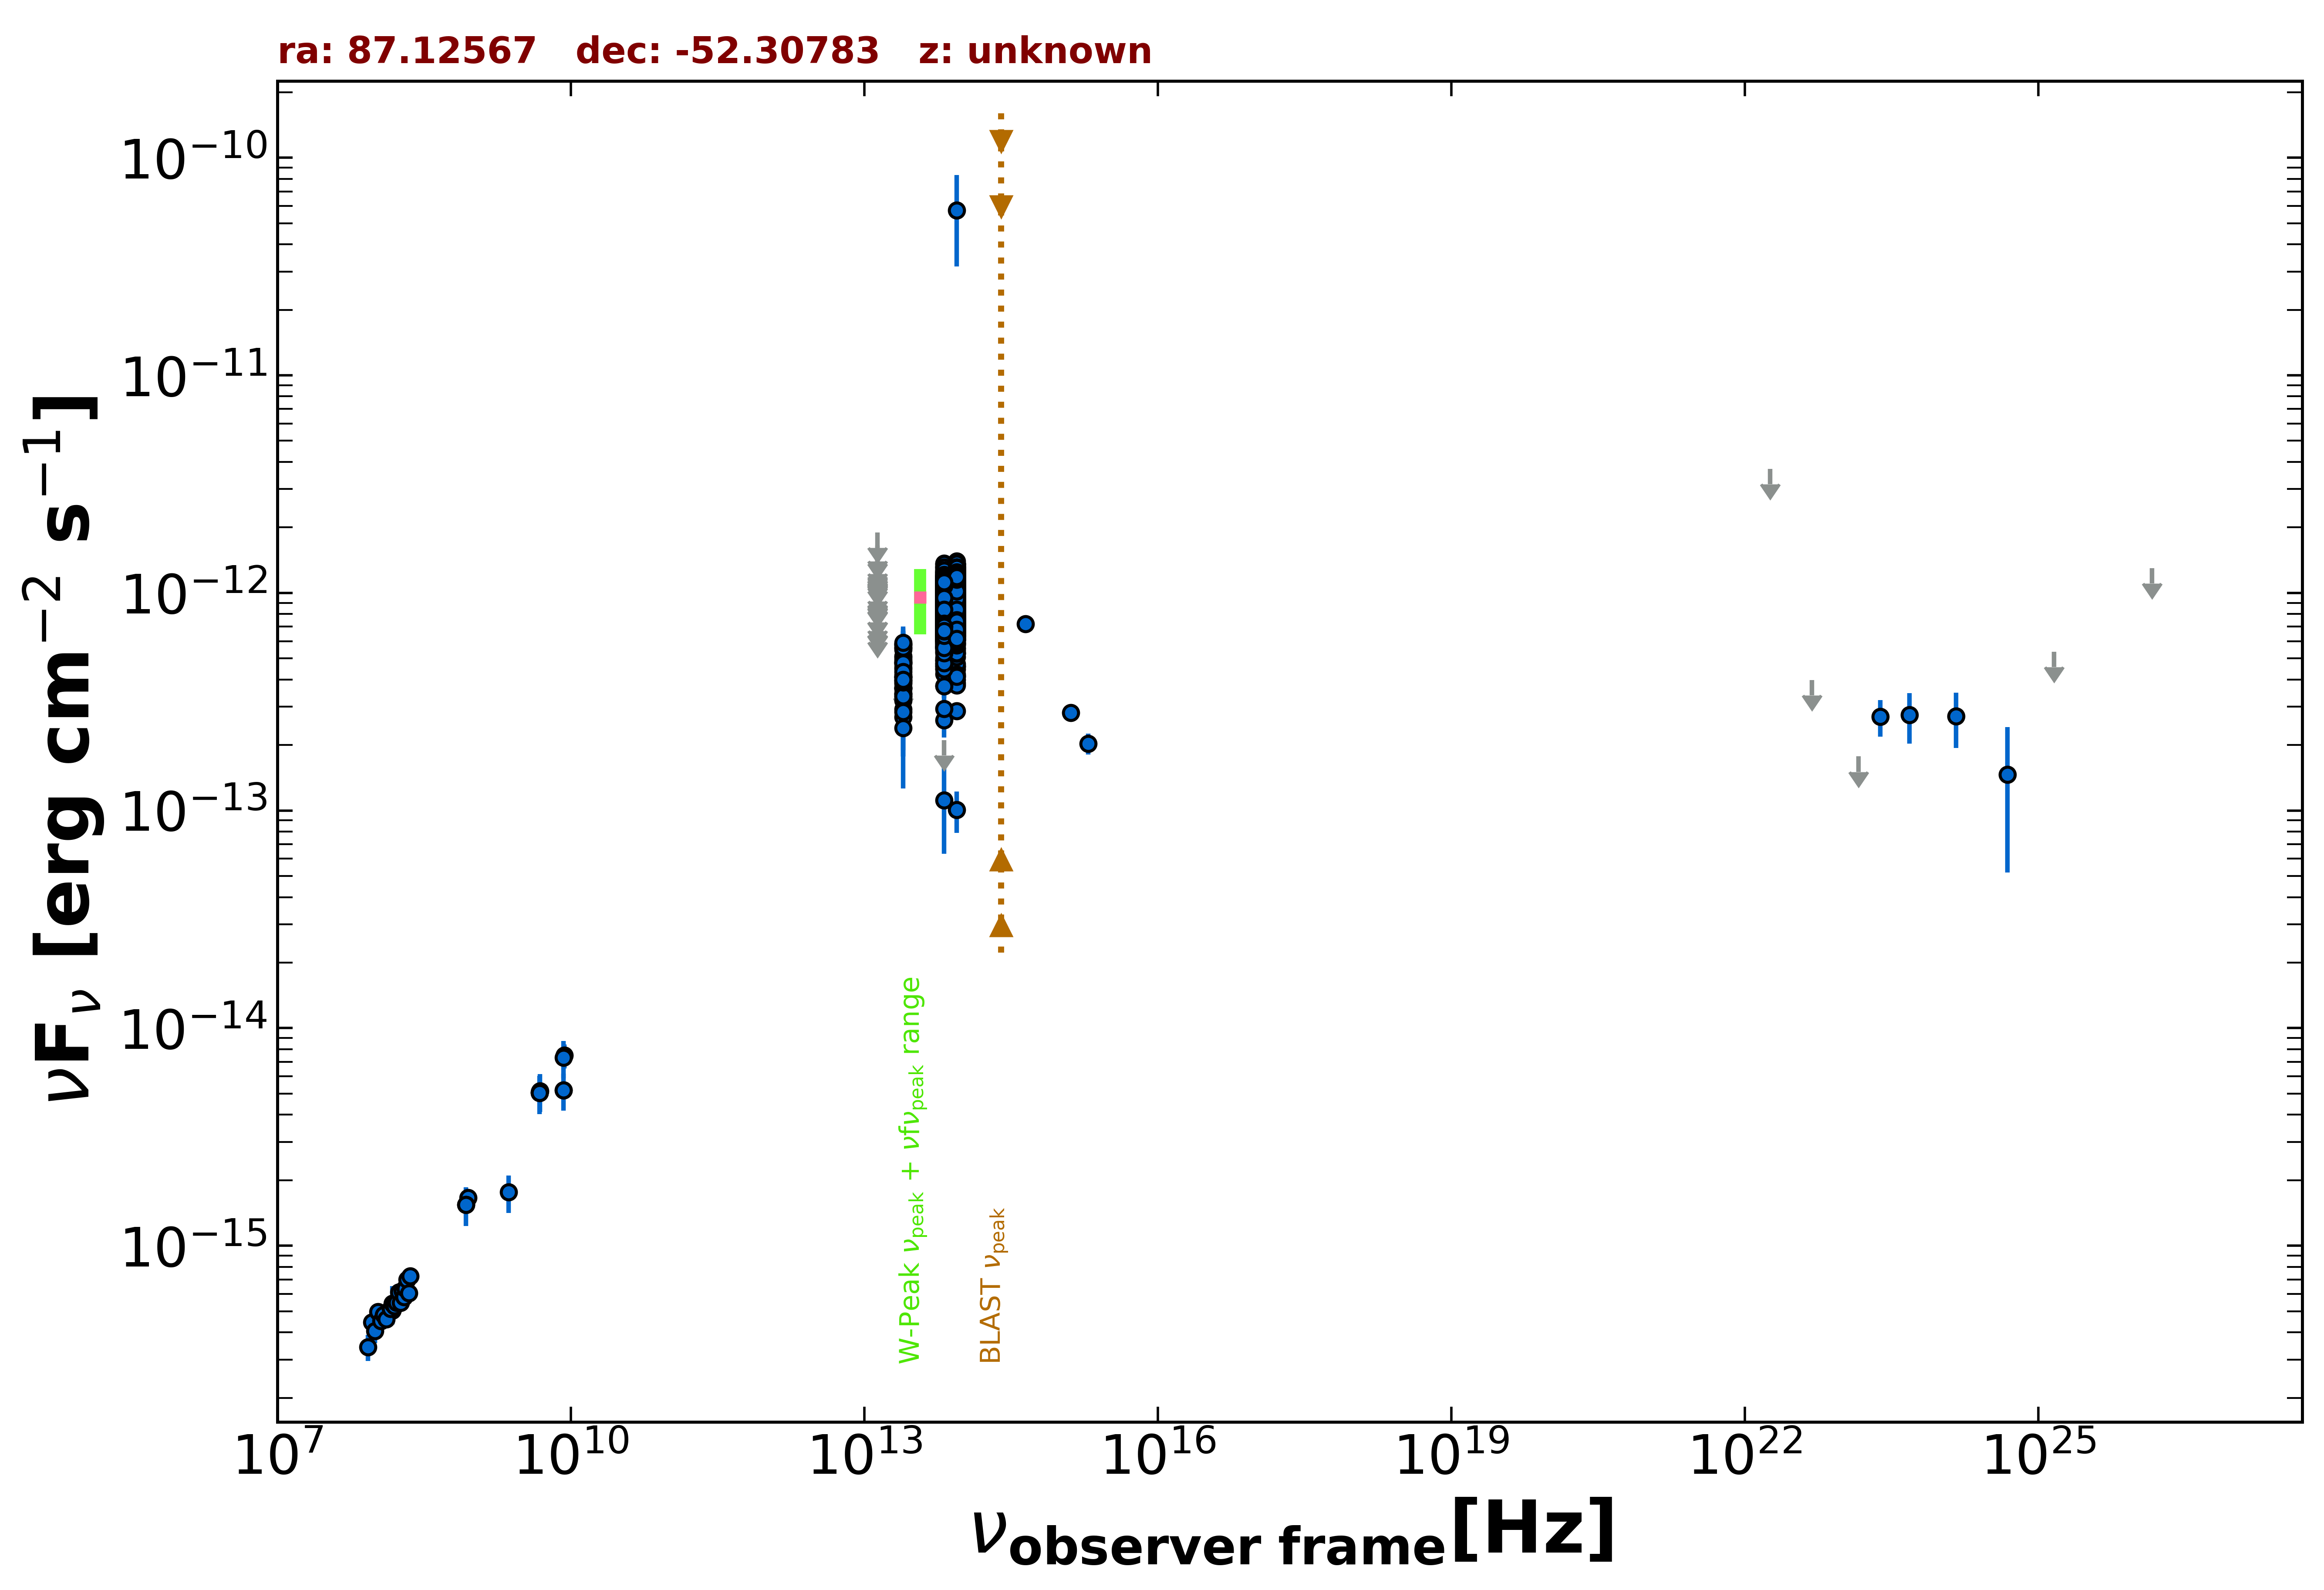

Values plotted in this chart, from the file beside it:
freq., flux, err_flux, MJD_start, MJD_end, flag, catalog, reference
8.870e+08, 1.665e-15, 1.215e-16, 55000, 55000, , RACS, Hale et al. 2021  PASA  38  e058
8.430e+08, 1.545e-15, 4.700e-17, 55000, 55000, , SUMSS, Manch et al. 2003  MNRAS  342  1117
1.500e+08, 5.049e-16, 5.070e-17, 55000, 55000, , TGSS150, Intema et al. 2017  A&A  598  A781
4.800e+09, 5.040e-15, 3.360e-16, 55000, 55000, , ATPMN, McConnell et al. 2012  MNRAS  422  1527
8.600e+09, 7.482e-15, 9.460e-16, 55000, 55000, , ATPMN, McConnell et al. 2012  MNRAS  422  1527
8.400e+09, 5.174e-15, 0.000e+00, 55000, 55000, , CRATES, Healey et al. 2007  ApJS  171  61
4.800e+09, 5.088e-15, 4.800e-16, 55000, 55000, , PMN, Griffith et al. 1993-1996  VizieR  VIII/…
8.817e+13, 9.652e-13, 2.900e-15, 55000, 55000, , UNWISE, Schlafly et al. 2019  ApJS  240  30
6.517e+13, 8.595e-13, 3.750e-15, 55000, 55000, , UNWISE, Schlafly et al. 2019  ApJS  240  30
8.817e+13, 6.718e-13, 1.550e-14, 55000, 55000, , WISE, Wright et al. 2010  AJ  140  1868
6.517e+13, 6.490e-13, 1.435e-14, 55000, 55000, , WISE, Wright et al. 2010  AJ  140  1868
2.498e+13, 4.211e-13, 2.215e-14, 55000, 55000, , WISE, Wright et al. 2010  AJ  140  1868
1.363e+13, 5.209e-13, 8.190e-14, 55000, 55000, , WISE, Wright et al. 2010  AJ  140  1868
8.817e+13, 8.727e-13, 4.105e-14, 56920, 56920, , NEOWISE, Mainzer et al. 2014  ApJ  792  30
6.517e+13, 8.007e-13, 5.385e-14, 56920, 56920, , NEOWISE, Mainzer et al. 2014  ApJ  792  30
8.817e+13, 9.096e-13, 4.355e-14, 56920, 56920, , NEOWISE, Mainzer et al. 2014  ApJ  792  30
6.517e+13, 4.590e-13, 7.645e-14, 56920, 56920, , NEOWISE, Mainzer et al. 2014  ApJ  792  30
8.817e+13, 9.299e-13, 3.425e-14, 56920, 56920, , NEOWISE, Mainzer et al. 2014  ApJ  792  30
6.517e+13, 6.238e-13, 9.230e-14, 56920, 56920, , NEOWISE, Mainzer et al. 2014  ApJ  792  30
8.817e+13, 9.046e-13, 3.665e-14, 56920, 56920, , NEOWISE, Mainzer et al. 2014  ApJ  792  30
6.517e+13, 7.985e-13, 4.415e-14, 56920, 56920, , NEOWISE, Mainzer et al. 2014  ApJ  792  30
8.817e+13, 8.427e-13, 3.185e-14, 56922, 56922, , NEOWISE, Mainzer et al. 2014  ApJ  792  30
6.517e+13, 7.667e-13, 5.230e-14, 56922, 56922, , NEOWISE, Mainzer et al. 2014  ApJ  792  30
8.817e+13, 8.759e-13, 3.635e-14, 56921, 56921, , NEOWISE, Mainzer et al. 2014  ApJ  792  30
6.517e+13, 8.603e-13, 4.915e-14, 56921, 56921, , NEOWISE, Mainzer et al. 2014  ApJ  792  30
8.817e+13, 8.647e-13, 3.425e-14, 56921, 56921, , NEOWISE, Mainzer et al. 2014  ApJ  792  30
6.517e+13, 8.571e-13, 4.345e-14, 56921, 56921, , NEOWISE, Mainzer et al. 2014  ApJ  792  30
8.817e+13, 9.004e-13, 3.485e-14, 56919, 56919, , NEOWISE, Mainzer et al. 2014  ApJ  792  30
6.517e+13, 8.501e-13, 3.990e-14, 56919, 56919, , NEOWISE, Mainzer et al. 2014  ApJ  792  30
8.817e+13, 8.403e-13, 3.405e-14, 56920, 56920, , NEOWISE, Mainzer et al. 2014  ApJ  792  30
6.517e+13, 8.901e-13, 4.180e-14, 56920, 56920, , NEOWISE, Mainzer et al. 2014  ApJ  792  30
8.817e+13, 9.265e-13, 3.755e-14, 56921, 56921, , NEOWISE, Mainzer et al. 2014  ApJ  792  30
6.517e+13, 8.926e-13, 4.280e-14, 56921, 56921, , NEOWISE, Mainzer et al. 2014  ApJ  792  30
8.817e+13, 9.197e-13, 4.155e-14, 56921, 56921, , NEOWISE, Mainzer et al. 2014  ApJ  792  30
6.517e+13, 8.111e-13, 5.235e-14, 56921, 56921, , NEOWISE, Mainzer et al. 2014  ApJ  792  30
8.817e+13, 8.481e-13, 3.360e-14, 56919, 56919, , NEOWISE, Mainzer et al. 2014  ApJ  792  30
6.517e+13, 7.590e-13, 4.545e-14, 56919, 56919, , NEOWISE, Mainzer et al. 2014  ApJ  792  30
8.817e+13, 8.735e-13, 3.220e-14, 56920, 56920, , NEOWISE, Mainzer et al. 2014  ApJ  792  30
6.517e+13, 7.514e-13, 4.500e-14, 56920, 56920, , NEOWISE, Mainzer et al. 2014  ApJ  792  30
8.817e+13, 8.497e-13, 3.135e-14, 56919, 56919, , NEOWISE, Mainzer et al. 2014  ApJ  792  30
6.517e+13, 8.088e-13, 4.095e-14, 56919, 56919, , NEOWISE, Mainzer et al. 2014  ApJ  792  30
8.817e+13, 8.466e-13, 4.760e-14, 56920, 56920, , NEOWISE, Mainzer et al. 2014  ApJ  792  30
6.517e+13, 7.696e-13, 4.965e-14, 56920, 56920, , NEOWISE, Mainzer et al. 2014  ApJ  792  30
8.817e+13, 8.816e-13, 3.410e-14, 56920, 56920, , NEOWISE, Mainzer et al. 2014  ApJ  792  30
6.517e+13, 8.446e-13, 4.825e-14, 56920, 56920, , NEOWISE, Mainzer et al. 2014  ApJ  792  30
8.817e+13, 8.473e-13, 3.670e-14, 56921, 56921, , NEOWISE, Mainzer et al. 2014  ApJ  792  30
6.517e+13, 9.075e-13, 5.105e-14, 56921, 56921, , NEOWISE, Mainzer et al. 2014  ApJ  792  30
8.817e+13, 9.631e-13, 4.370e-14, 56921, 56921, , NEOWISE, Mainzer et al. 2014  ApJ  792  30
6.517e+13, 7.977e-13, 4.340e-14, 56921, 56921, , NEOWISE, Mainzer et al. 2014  ApJ  792  30
8.817e+13, 8.791e-13, 3.645e-14, 56920, 56920, , NEOWISE, Mainzer et al. 2014  ApJ  792  30
6.517e+13, 9.125e-13, 4.455e-14, 56920, 56920, , NEOWISE, Mainzer et al. 2014  ApJ  792  30
8.817e+13, 8.996e-13, 3.315e-14, 56919, 56919, , NEOWISE, Mainzer et al. 2014  ApJ  792  30
6.517e+13, 8.007e-13, 5.685e-14, 56919, 56919, , NEOWISE, Mainzer et al. 2014  ApJ  792  30
8.817e+13, 8.671e-13, 3.195e-14, 56920, 56920, , NEOWISE, Mainzer et al. 2014  ApJ  792  30
6.517e+13, 8.715e-13, 4.095e-14, 56920, 56920, , NEOWISE, Mainzer et al. 2014  ApJ  792  30
8.817e+13, 1.087e-12, 4.650e-14, 56727, 56727, , NEOWISE, Mainzer et al. 2014  ApJ  792  30
6.517e+13, 1.105e-12, 4.600e-14, 56727, 56727, , NEOWISE, Mainzer et al. 2014  ApJ  792  30
8.817e+13, 8.152e-13, 3.005e-14, 56729, 56729, , NEOWISE, Mainzer et al. 2014  ApJ  792  30
6.517e+13, 6.935e-13, 4.220e-14, 56729, 56729, , NEOWISE, Mainzer et al. 2014  ApJ  792  30
8.817e+13, 9.937e-13, 3.755e-14, 56727, 56727, , NEOWISE, Mainzer et al. 2014  ApJ  792  30
... 1,561 more rows
